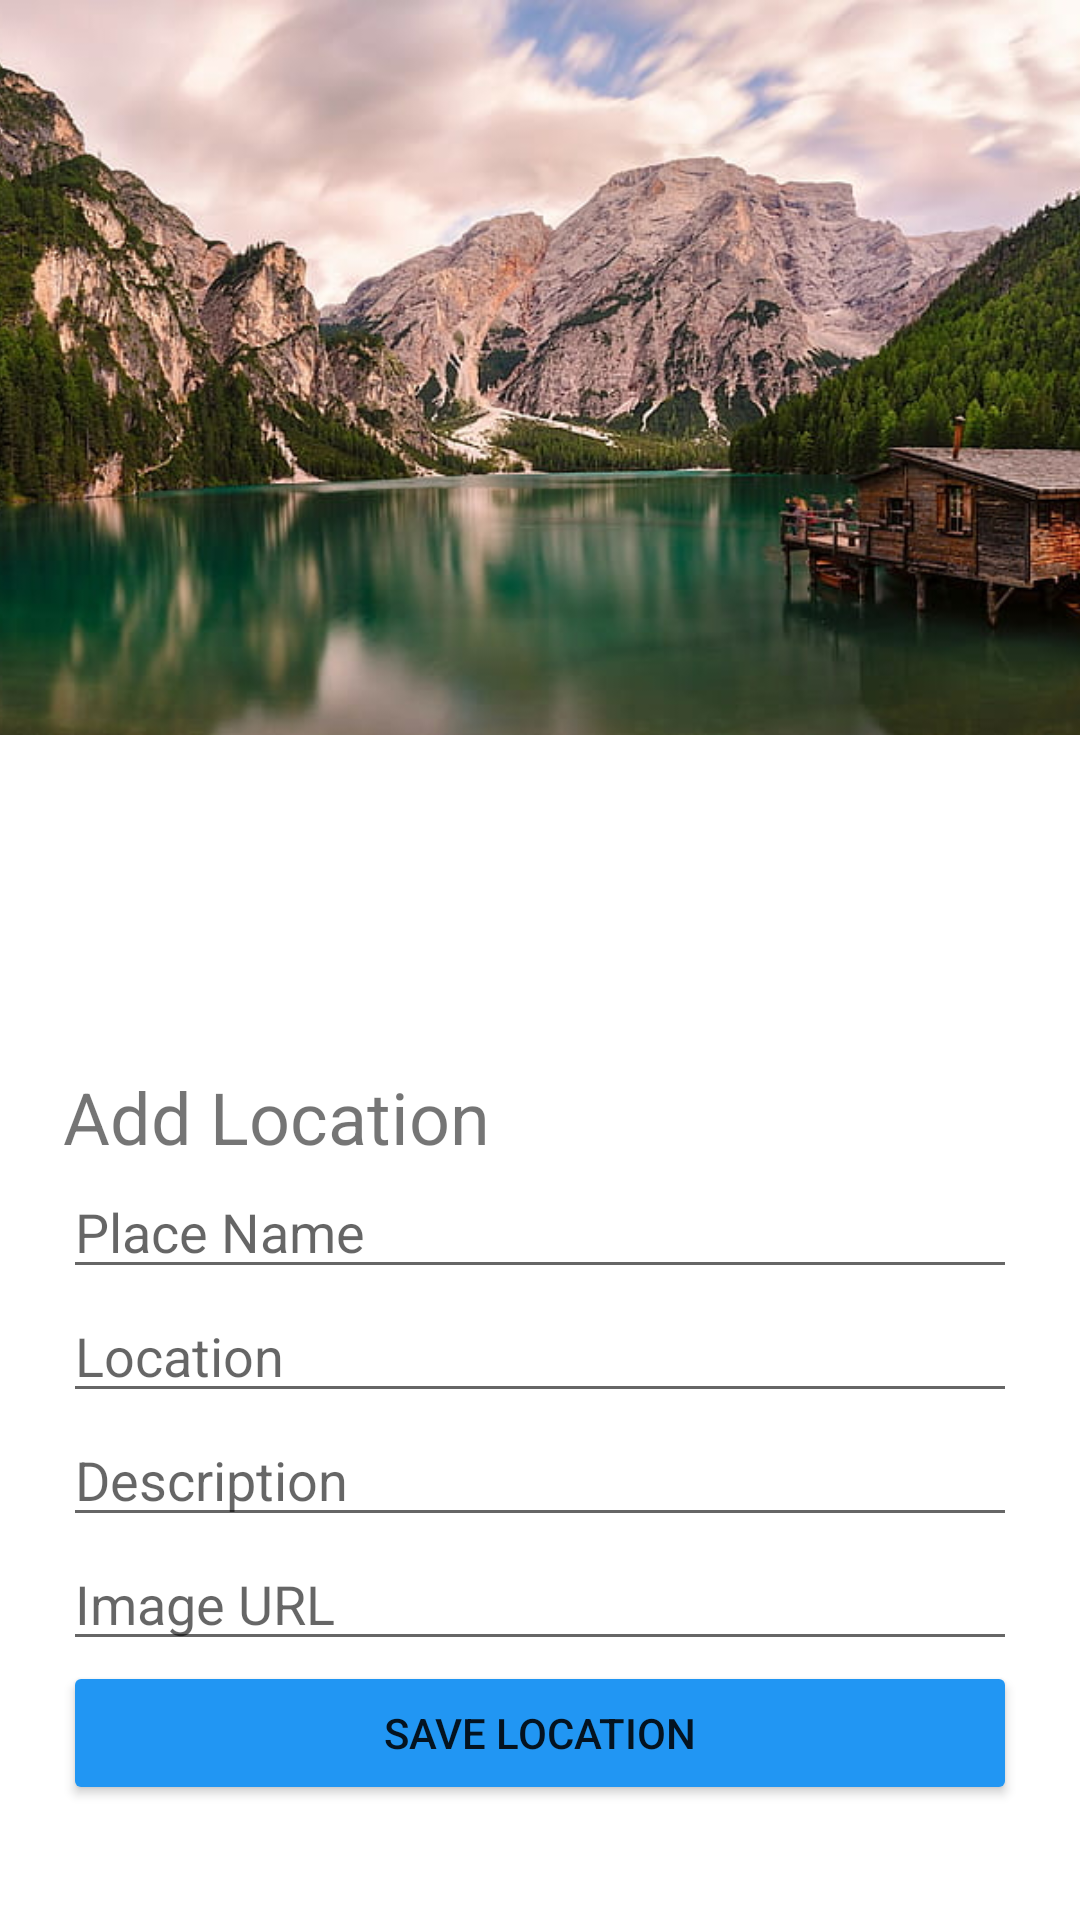

Here is an Android app screen rendered from its layout file. Give the layout XML and the strings, colors and styles it references.
<!-- AndroidManifest.xml: application theme Theme.EyeTravel -->
<!-- res/layout/activity_add_locations.xml -->
<?xml version="1.0" encoding="utf-8"?>
<androidx.constraintlayout.widget.ConstraintLayout xmlns:android="http://schemas.android.com/apk/res/android"
    xmlns:app="http://schemas.android.com/apk/res-auto"
    xmlns:tools="http://schemas.android.com/tools"
    android:layout_width="match_parent"
    android:layout_height="match_parent"
    tools:context=".admin.AddLocationsActivity">

    <LinearLayout
        android:id="@+id/linearLayout5"
        android:layout_width="0dp"
        android:layout_height="0dp"
        android:layout_marginStart="21dp"
        android:layout_marginEnd="21dp"
        android:layout_marginBottom="16dp"
        android:orientation="vertical"
        app:layout_constraintBottom_toBottomOf="parent"
        app:layout_constraintEnd_toEndOf="parent"
        app:layout_constraintStart_toStartOf="parent"
        app:layout_constraintTop_toBottomOf="@+id/imageView4">

        <TextView
            android:id="@+id/textView2"
            android:layout_width="match_parent"
            android:layout_height="wrap_content"
            android:text="Add Location"
            android:textSize="24sp" />

        <EditText
            android:id="@+id/admin_add_placeName"
            android:layout_width="match_parent"
            android:layout_height="wrap_content"
            android:ems="10"
            android:hint="Place Name"
            android:inputType="textPersonName" />

        <EditText
            android:id="@+id/admin_add_location"
            android:layout_width="match_parent"
            android:layout_height="wrap_content"
            android:ems="10"
            android:hint="Location"
            android:inputType="textPersonName" />

        <EditText
            android:id="@+id/admin_add_locaitonDescription"
            android:layout_width="match_parent"
            android:layout_height="wrap_content"
            android:ems="10"
            android:hint="Description"
            android:inputType="textPersonName" />

        <EditText
            android:id="@+id/admin_add_locationImageUrl"
            android:layout_width="match_parent"
            android:layout_height="wrap_content"
            android:ems="10"
            android:hint="Image URL"
            android:inputType="textPersonName" />

        <Button
            android:id="@+id/btn_admin_addLocation"
            android:layout_width="match_parent"
            android:layout_height="wrap_content"
            android:backgroundTint="#2196F3"
            android:text="Save Location"
            app:icon="@drawable/ic_baseline_add_location_alt_24" />
    </LinearLayout>

    <ImageView
        android:id="@+id/imageView4"
        android:layout_width="437dp"
        android:layout_height="245dp"
        android:layout_marginBottom="111dp"
        app:layout_constraintBottom_toTopOf="@+id/linearLayout5"
        app:layout_constraintEnd_toEndOf="parent"
        app:layout_constraintStart_toStartOf="parent"
        app:layout_constraintTop_toTopOf="parent"
        app:srcCompat="@drawable/add_location"
        tools:ignore="MissingConstraints" />
</androidx.constraintlayout.widget.ConstraintLayout>
<!-- resources referenced by this layout -->
<resources>
  <!-- drawable add_location: jpg bitmap (drawable-v24, 70444 bytes) -->
  <style name="Theme.EyeTravel" parent="Theme.MaterialComponents.DayNight.DarkActionBar">
          
          <item name="colorPrimary">#2196F3</item>
          <item name="colorPrimaryVariant">@color/purple_700</item>
          <item name="colorOnPrimary">@color/white</item>
          
          <item name="colorSecondary">@color/teal_200</item>
          <item name="colorSecondaryVariant">@color/teal_700</item>
          <item name="colorOnSecondary">@color/black</item>
          
          <item name="android:statusBarColor">?attr/colorPrimaryVariant</item>
          <item name="android:actionBarStyle">@style/MyActionBar</item>
          
      </style>
  <color name="purple_700">#FF3700B3</color>
  <color name="white">#FFFFFFFF</color>
  <color name="teal_200">#FF03DAC5</color>
  <color name="teal_700">#FF018786</color>
  <color name="black">#FF000000</color>
  <style name="MyActionBar" parent="Theme.MaterialComponents.DayNight.DarkActionBar">
          <item name="android:background">#2196F3</item> 
      </style>
</resources>
